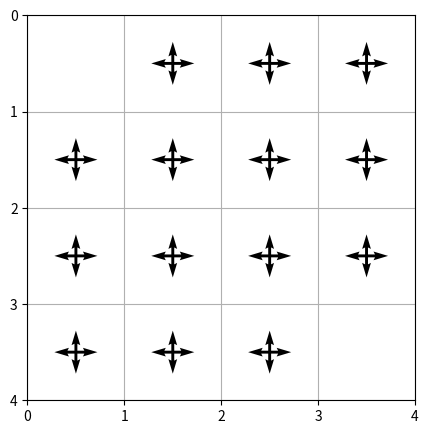
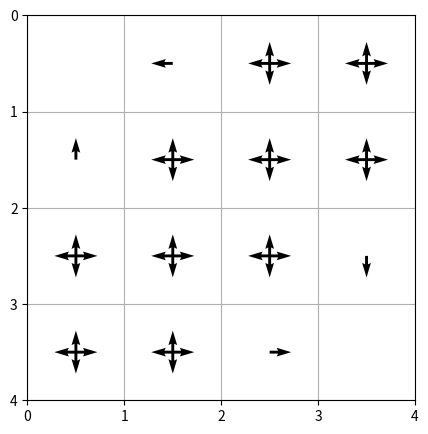
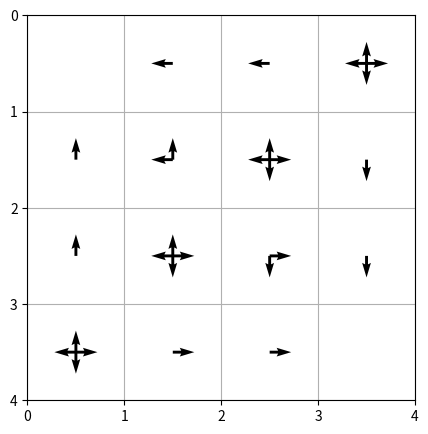
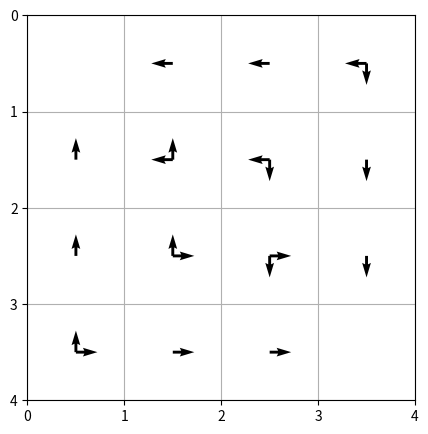
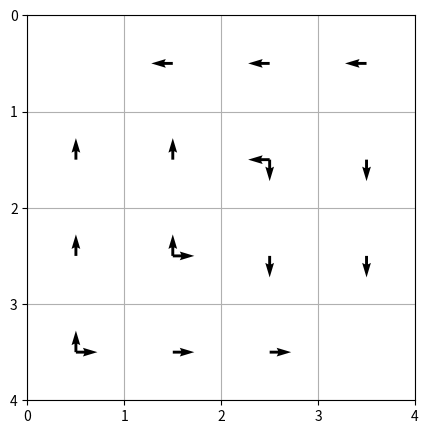

Recreate these plots in Python, in order.
import numpy as np
import matplotlib.pyplot as plt


Gamma = 1
R = -1

k = 0

actions = ["u", "d", "l","r" ]
terminalS = [(0,0), (3,3)]

def next_state(x, y, a):
    nx, ny = x, y
    if a == "u": nx -= 1 #
    if a == "d": nx += 1
    if a == "l": ny -= 1
    if a == "r": ny += 1
    if nx < 0 or nx > 3 or ny < 0 or ny > 3:
        return x, y
    return nx, ny


def evaluate_cell(S_prev, x, y):
    v_prev = S_prev[x,y]
    if (x, y) in terminalS:
        return 0.0, 0.0
    
    total = 0.0
    for a in actions:
        nx, ny = next_state(x, y, a)
        total += (R + Gamma * S_prev[nx, ny])
    v_new = total / 4.0

    delta = abs(v_new - v_prev)
    return (v_new, delta)

PRINT_KS = set(range(0, 11))

def itterative_evaluation(S, theta, Gamma):
    S = np.zeros((4, 4))
    print_iteration(S, 0)  
    print_arrows(S)  
    k=1
    while True:
        delta = 0.0
        S_prev = S.copy()

        for x in range(len(S)):
            for y in range(len(S[x])): # for each s \in S, indexed by x,y
                v_new, d = evaluate_cell(S_prev, x,y) 
                S[x][y] = v_new 
                delta = max(delta, d)
        if k in PRINT_KS:
            print_iteration(S, k)
            print_arrows(S)
        k+=1
        ## break condition, no square changed more than a delta of value.    
        if delta < theta:
            print_iteration(S, f"∞({k})")
            print_arrows(S)
            break

    return S

def print_iteration(S, k):
    print(f"\nV at iteration k = {k}")
    for row in S:
        print(" ".join(f"{float(v):6.2f}" for v in row))

def print_arrows(S):
    V = []
    X = np.array([])
    Y = np.array([])
    for row in range(len(S)):
        for col in range(len(S[0])):
            if (row ==0 and col == 0 ) or (row == len(S)-1 and col == len(S)-1):
                continue
            o = [row+0.5, col+0.5]
            values = [0,0,0,0]
            

            values[0] = S[max(0, row-1 )][col] #left
            values[1]  = S[min(3, row+1 )][col] #right
            values[2]  = S[row][min(3, col+1 )] #up
            values[3]  = S[row][max(0, col-1 )] #down note directions flipped to account for negative y origin
            maximum = np.max(values)

            directions = np.array([[-1,0], [1,0], [0,-1], [0,1]])
            for x in range(len(values)):
                if values[x] == maximum:
                    V.append(directions[x])
                    X = np.append(X, o[0] )
                    Y = np.append(Y, o[1])
    V =np.array(V)
    plt.figure(figsize=(5, 5)) 
    plt.quiver(X,Y, V[:,0], V[:,1])
    
    plt.xlim(0,4)
    plt.ylim(0,4)
    plt.gca().invert_yaxis()
    plt.xticks(range(5))
    plt.yticks(range(5))
    plt.grid(True)
    plt.show()
            


# run the evaluation
theta = 0.0001
S_final = itterative_evaluation(np.zeros((4,4)), theta, Gamma)
